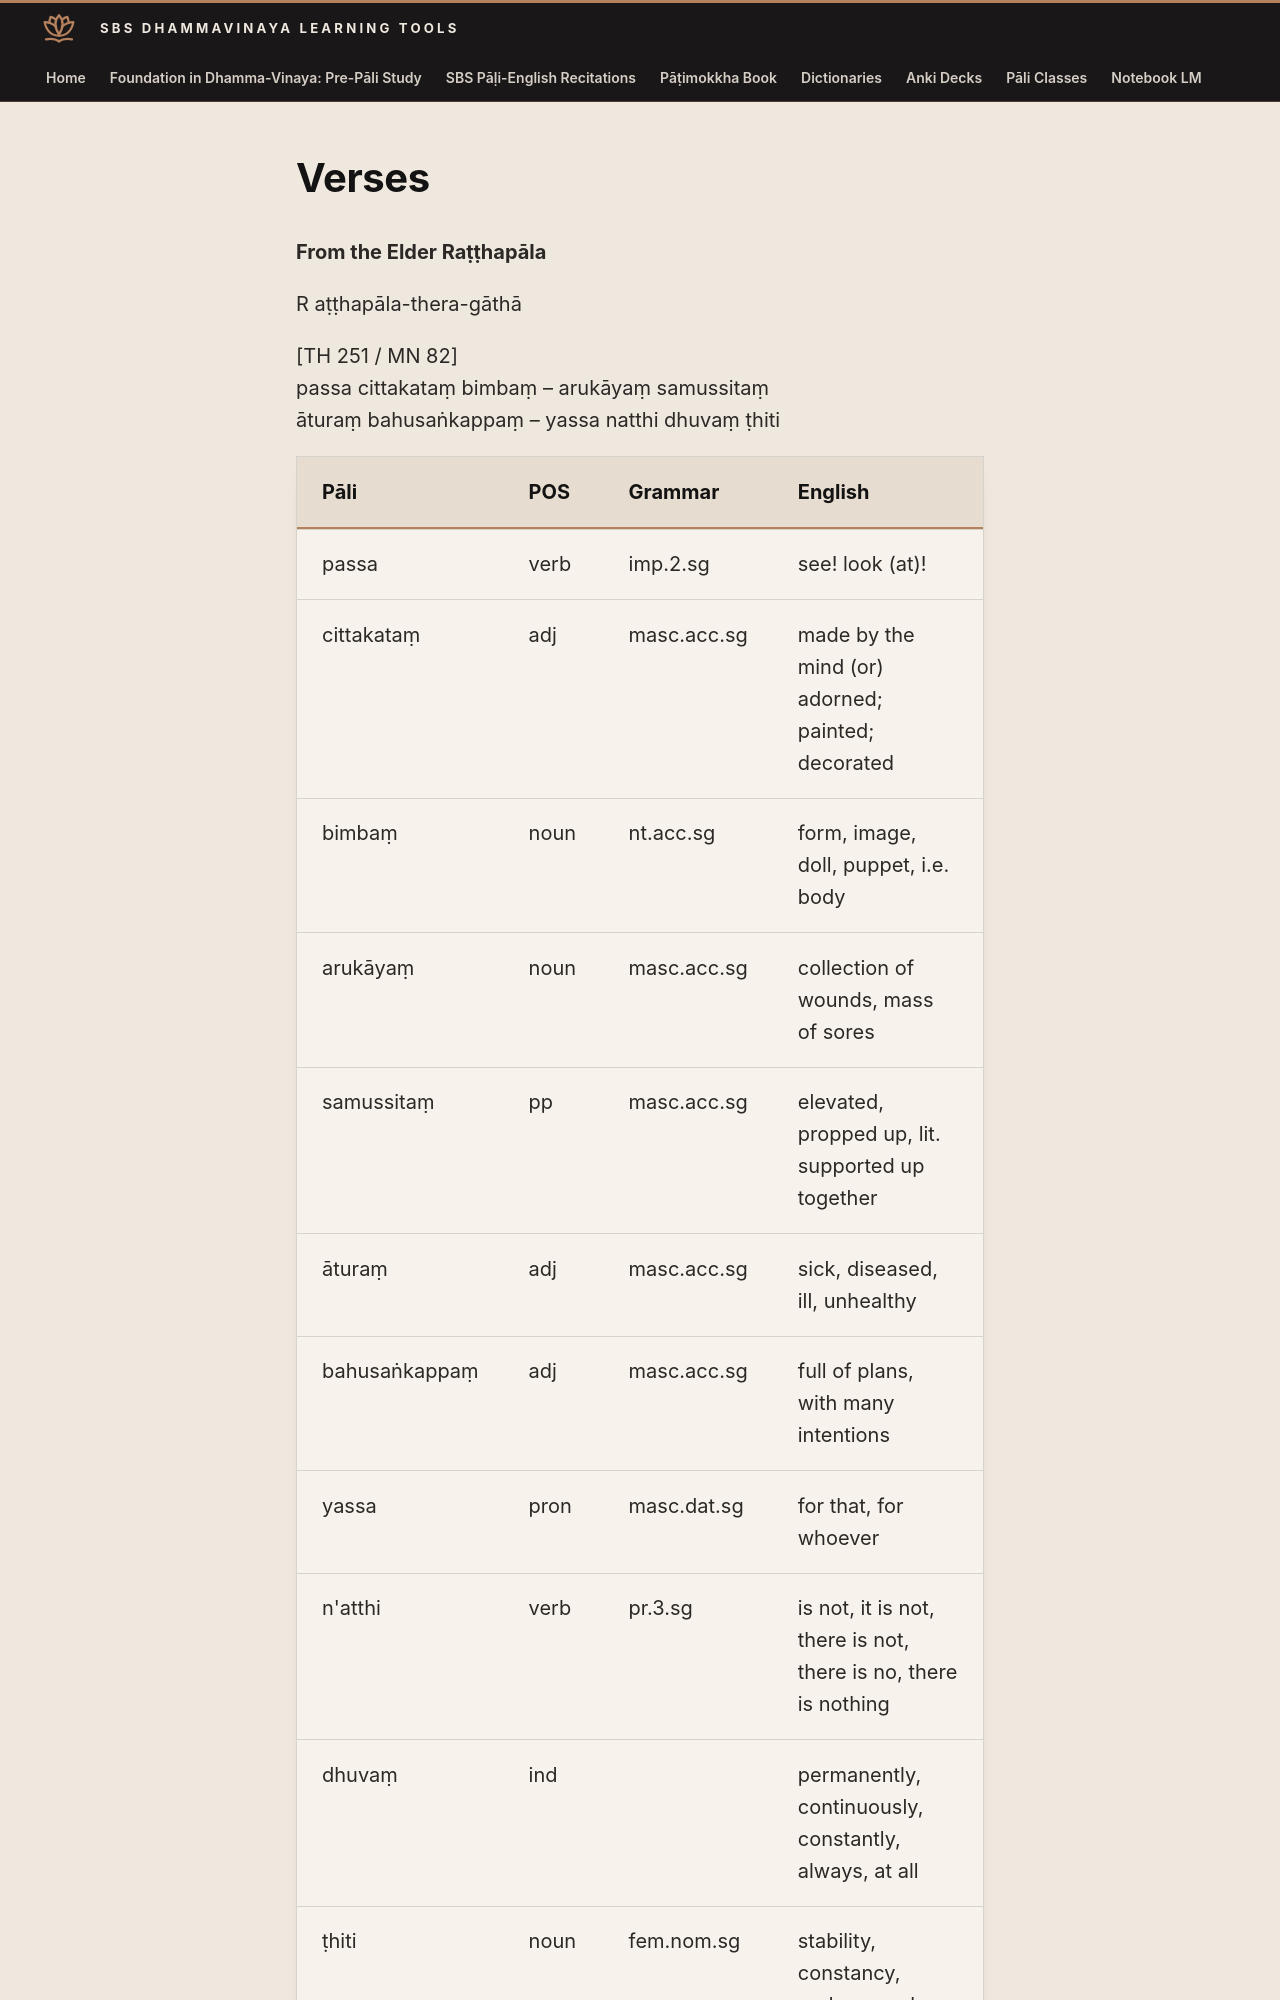

repository: sasanarakkha/study-tools · page: 6-pali-class/sbs-per-analysis/per-13-from-the-elder-ratthapala/index.html · generator: mkdocs

# Verses

**From the Elder Raṭṭhapāla**

R aṭṭhapāla-thera-gāthā

[TH 251 / MN 82]
passa cittakataṃ bimbaṃ – arukāyaṃ samussitaṃ
āturaṃ bahusaṅkappaṃ – yassa natthi dhuvaṃ ṭhiti

| Pāli | POS | Grammar | English |
| --- | --- | --- | --- |
| passa | verb | imp.2.sg | see! look (at)! |
| cittakataṃ | adj | masc.acc.sg | made by the mind (or) adorned; painted;<br>decorated |
| bimbaṃ | noun | nt.acc.sg | form, image, doll, puppet, i.e. body |
| arukāyaṃ | noun | masc.acc.sg | collection of wounds, mass of sores |
| samussitaṃ | pp | masc.acc.sg | elevated, propped up, lit. supported up together |
| āturaṃ | adj | masc.acc.sg | sick, diseased, ill, unhealthy |
| bahusaṅkappaṃ | adj | masc.acc.sg | full of plans, with many intentions |
| yassa | pron | masc.dat.sg | for that, for whoever |
| n'atthi | verb | pr.3.sg | is not, it is not, there is not, there is no, there is nothing |
| dhuvaṃ | ind | | permanently, continuously, constantly, always, at all |
| ṭhiti | noun | fem.nom.sg | stability, constancy, endurance, long lasting lit. standing |

**Look at this mind-created image (adorned, painted puppet), a collection of wounds, propped up, diseased, . There is no stability for that at all.**
